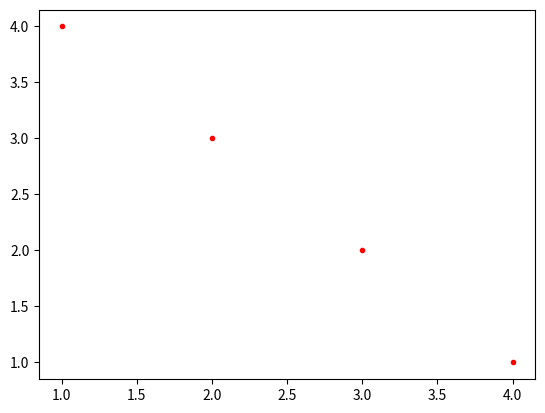

Reproduce this figure in Python.
import matplotlib.pyplot as plt
plt.plot([1, 2, 3, 4], [4, 3, 2, 1], '.r')
plt.show()
